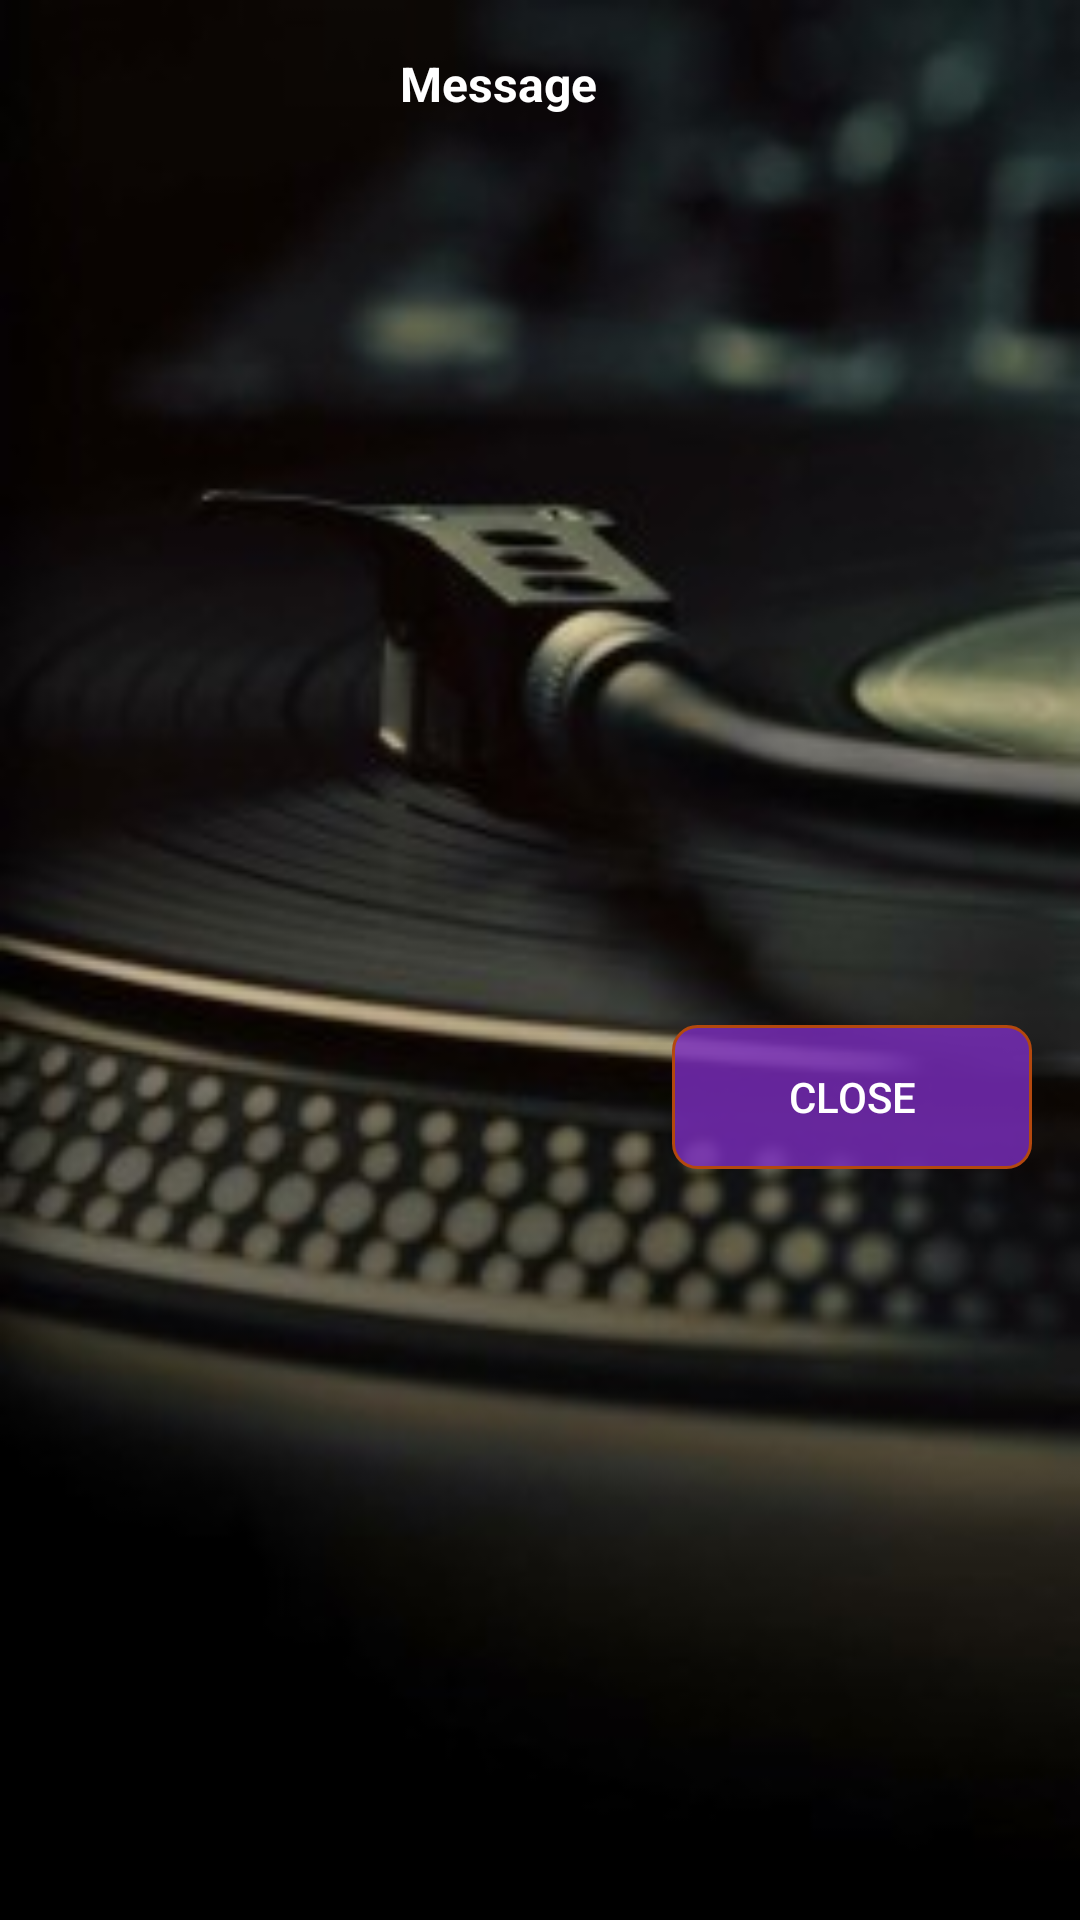

The Android layout XML behind this screen, and the referenced resources:
<!-- AndroidManifest.xml: application theme Theme.MusicPlayer -->
<!-- res/layout/show_message.xml -->
<?xml version="1.0" encoding="utf-8"?>
<androidx.constraintlayout.widget.ConstraintLayout xmlns:android="http://schemas.android.com/apk/res/android"
    xmlns:app="http://schemas.android.com/apk/res-auto"
    xmlns:tools="http://schemas.android.com/tools"
    android:layout_width="wrap_content"
    android:layout_height="wrap_content">

    <LinearLayout
        android:id="@+id/actionBar"
        android:layout_width="350dp"
        android:layout_height="?actionBarSize"
        android:gravity="center|left"
        app:layout_constraintLeft_toLeftOf="parent"
        app:layout_constraintRight_toRightOf="parent"
        app:layout_constraintTop_toTopOf="parent"
        tools:ignore="RtlHardcoded">

        <androidx.appcompat.widget.AppCompatButton
            android:id="@+id/backbutton"
            android:layout_width="24dp"
            android:layout_height="24dp"
            android:layout_marginStart="12dp"
            android:background="@drawable/ic_back"
            tools:ignore="TouchTargetSizeCheck,SpeakableTextPresentCheck" />

        <TextView
            android:id="@+id/actionBarText"
            android:layout_width="0dp"
            android:layout_height="match_parent"
            android:layout_marginEnd="64dp"
            android:layout_weight="1"
            android:gravity="center"
            android:text="@string/message"
            android:textColor="@color/white"
            android:textSize="16sp"
            android:textStyle="bold" />
    </LinearLayout>

    <TextView
        android:id="@+id/text"
        android:layout_width="0dp"
        android:layout_height="wrap_content"
        android:layout_marginStart="24dp"
        android:layout_marginTop="16sp"
        android:textColor="@color/white"
        android:textSize="14sp"
        app:layout_constraintEnd_toEndOf="parent"
        android:textStyle="bold"
        app:layout_constraintStart_toStartOf="parent"
        app:layout_constraintTop_toBottomOf="@id/actionBar" />

    <androidx.appcompat.widget.AppCompatButton
        android:id="@+id/actionButton"
        android:layout_width="120dp"
        android:layout_height="wrap_content"
        android:layout_marginTop="16dp"
        android:layout_marginEnd="16dp"
        android:layout_marginBottom="16dp"
        android:background="@drawable/button_background"
        android:text="@string/close"
        android:textColor="@color/white"
        android:textSize="14sp"
        app:layout_constraintBottom_toBottomOf="parent"
        app:layout_constraintRight_toRightOf="@id/text"
        app:layout_constraintTop_toBottomOf="@id/text" />
</androidx.constraintlayout.widget.ConstraintLayout>
<!-- resources referenced by this layout -->
<resources>
  <color name="white">#FFFFFFFF</color>
  <!-- drawable button_background (drawable) -->
  <?xml version="1.0" encoding="utf-8"?>
  <selector xmlns:android="http://schemas.android.com/apk/res/android">
      <item android:state_pressed="true">
          <shape>
              <corners android:radius="10dp" />
              <solid android:color="#CC923EBF" />
              <stroke android:width="1dp" android:color="@color/itemColor" />
          </shape>
      </item>
      <item>
          <shape>
              <corners android:radius="8dp" />
              <solid android:color="#CC7C2EC1" />
              <stroke android:width="1dp" android:color="@color/currentItemColor" />
          </shape>
      </item>
  </selector>
  <string name="close">close</string>
  <string name="message">Message</string>
  <style name="Theme.MusicPlayer" parent="Theme.MaterialComponents.DayNight.NoActionBar">
          
          <item name="colorPrimary">@color/purple_500</item>
          <item name="colorPrimaryVariant">@color/white</item>
          <item name="colorOnPrimary">@color/white</item>
          
          <item name="colorSecondary">@color/teal_200</item>
          <item name="colorSecondaryVariant">@color/teal_700</item>
          <item name="colorOnSecondary">@color/black</item>
          
          <item name="android:statusBarColor" tools:targetApi="l">?attr/colorPrimaryVariant</item>
          
          <item name="android:windowBackground">@drawable/backround_player</item>
      </style>
  <color name="itemColor">#FF4444</color>
  <color name="currentItemColor">#B3480E</color>
  <color name="purple_500">#FF6200EE</color>
  <color name="teal_200">#FF03DAC5</color>
  <color name="teal_700">#FF018786</color>
  <color name="black">#FF000000</color>
  <!-- drawable backround_player: jpg bitmap (drawable, 12391 bytes) -->
</resources>
